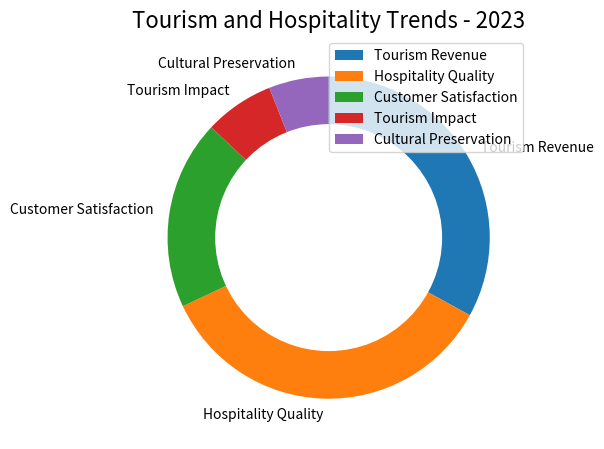

Write the Python code that produced this figure. (Note: this script raises an exception after producing the figure.)

import matplotlib.pyplot as plt
import numpy as np

data_labels = ['Tourism Revenue', 'Hospitality Quality', 'Customer Satisfaction', 'Tourism Impact', 'Cultural Preservation']
data = np.array([33, 35, 19, 7, 6])
line_labels = ['Category']

fig = plt.figure(figsize=(6, 6))
ax = fig.add_subplot()
ax.pie(data, labels=data_labels, startangle=90, counterclock=False, colors=['#1f77b4', '#ff7f0e', '#2ca02c', '#d62728', '#9467bd'])
center_circle = plt.Circle((0,0),0.7,color='white')
fig = plt.gcf()
fig.gca().add_artist(center_circle)
ax.legend(data_labels, loc='upper right')
ax.set_title('Tourism and Hospitality Trends - 2023', fontsize=16)
plt.tight_layout()
plt.savefig('/cpfs01/user/yanxiangchao/code0/gpt_chart/structchart_simulation/simulated_data_corner_cases/rings/png/20231227-104042_8.png')
plt.clf()
